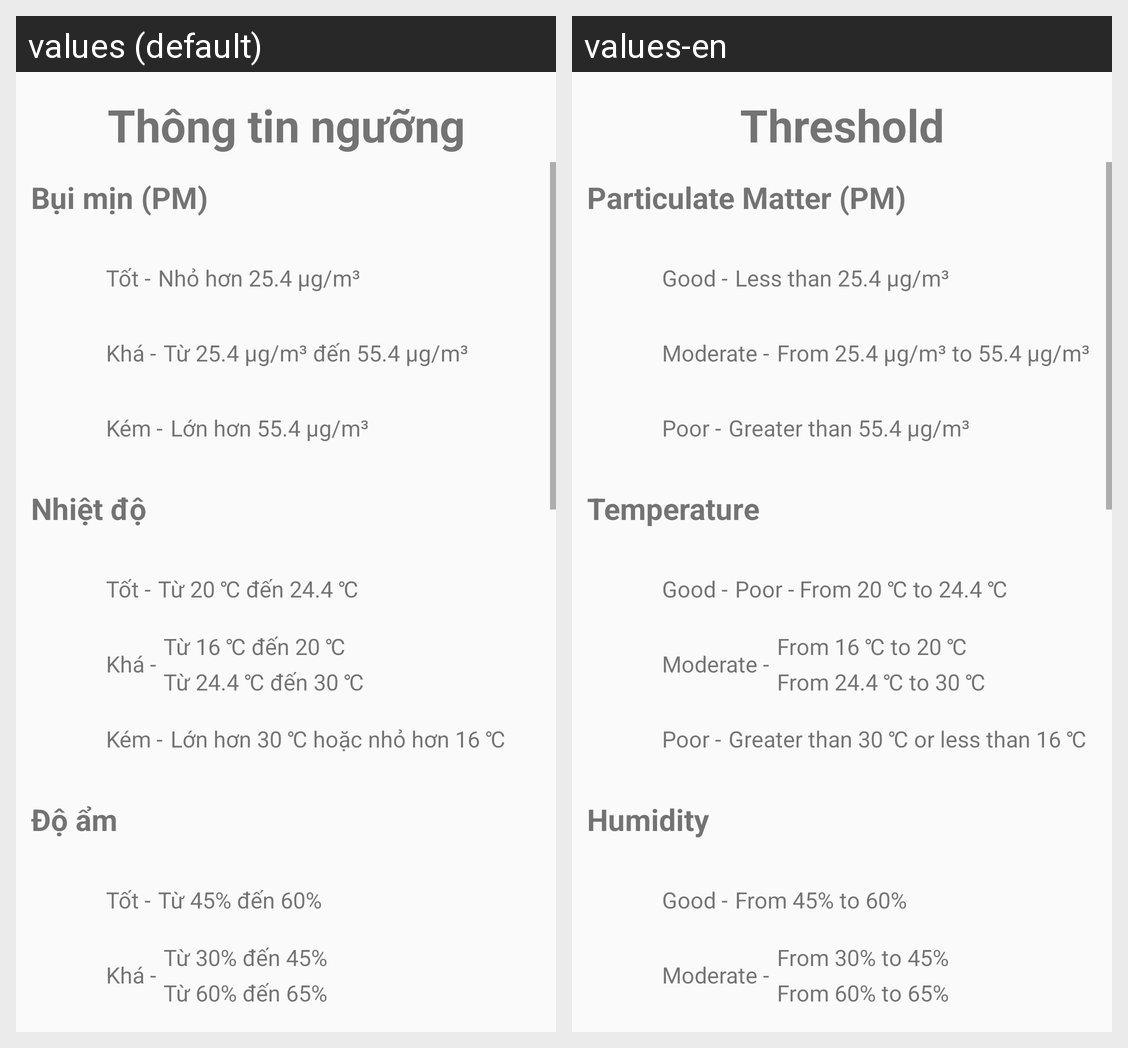

Translations of the strings shown on this Android screen, per locale in the grid:
Android screen res/layout/fragment_information.xml rendered under 2 locales, left to right: values (default), values-en. Device: Nexus 5 (rendered at 1080×1920; each locale shown at half size, 540×960, under a caption strip naming it); theme AppTheme.
Strings drawn on this screen, with the default value and each locale's value (text and hints the layout hard-codes, and strings that could not be matched under every locale, appear in the picture but are not listed):

info_threshold
  values: Thông tin ngưỡng
  values-en: Threshold

info_header_pm
  values: Bụi mịn (PM)
  values-en: Particulate Matter (PM)

good_title
  values: Tốt -
  values-en: Good -

info_good_pm
  values: Nhỏ hơn 25.4 µg/m³
  values-en: Less than 25.4 µg/m³

mod_title
  values: Khá -
  values-en: Moderate -

info_mod_pm
  values: Từ 25.4 µg/m³ đến 55.4 µg/m³
  values-en: From 25.4 µg/m³ to 55.4 µg/m³

poor_title
  values: Kém -
  values-en: Poor -

info_poor_pm
  values: Lớn hơn 55.4 µg/m³
  values-en: Greater than 55.4 µg/m³

info_header_temperature
  values: Nhiệt độ
  values-en: Temperature

info_good_temperature
  values: Từ 20 ℃ đến 24.4 ℃
  values-en: Poor - From 20 ℃ to 24.4 ℃

info_mod_temperature
  values: Từ 16 ℃ đến 20 ℃
      Từ 24.4 ℃ đến 30 ℃
  values-en: From 16 ℃ to 20 ℃
      From 24.4 ℃ to 30 ℃

info_poor_temperature
  values: Lớn hơn 30 ℃ hoặc nhỏ hơn 16 ℃
  values-en: Greater than 30 ℃ or less than 16 ℃

info_header_humidity
  values: Độ ẩm
  values-en: Humidity

info_good_humidity
  values: Từ 45% đến 60%
  values-en: From 45% to 60%

info_mod_humidity
  values: Từ 30% đến 45%
      Từ 60% đến 65%
  values-en: From 30% to 45%
      From 60% to 65%
